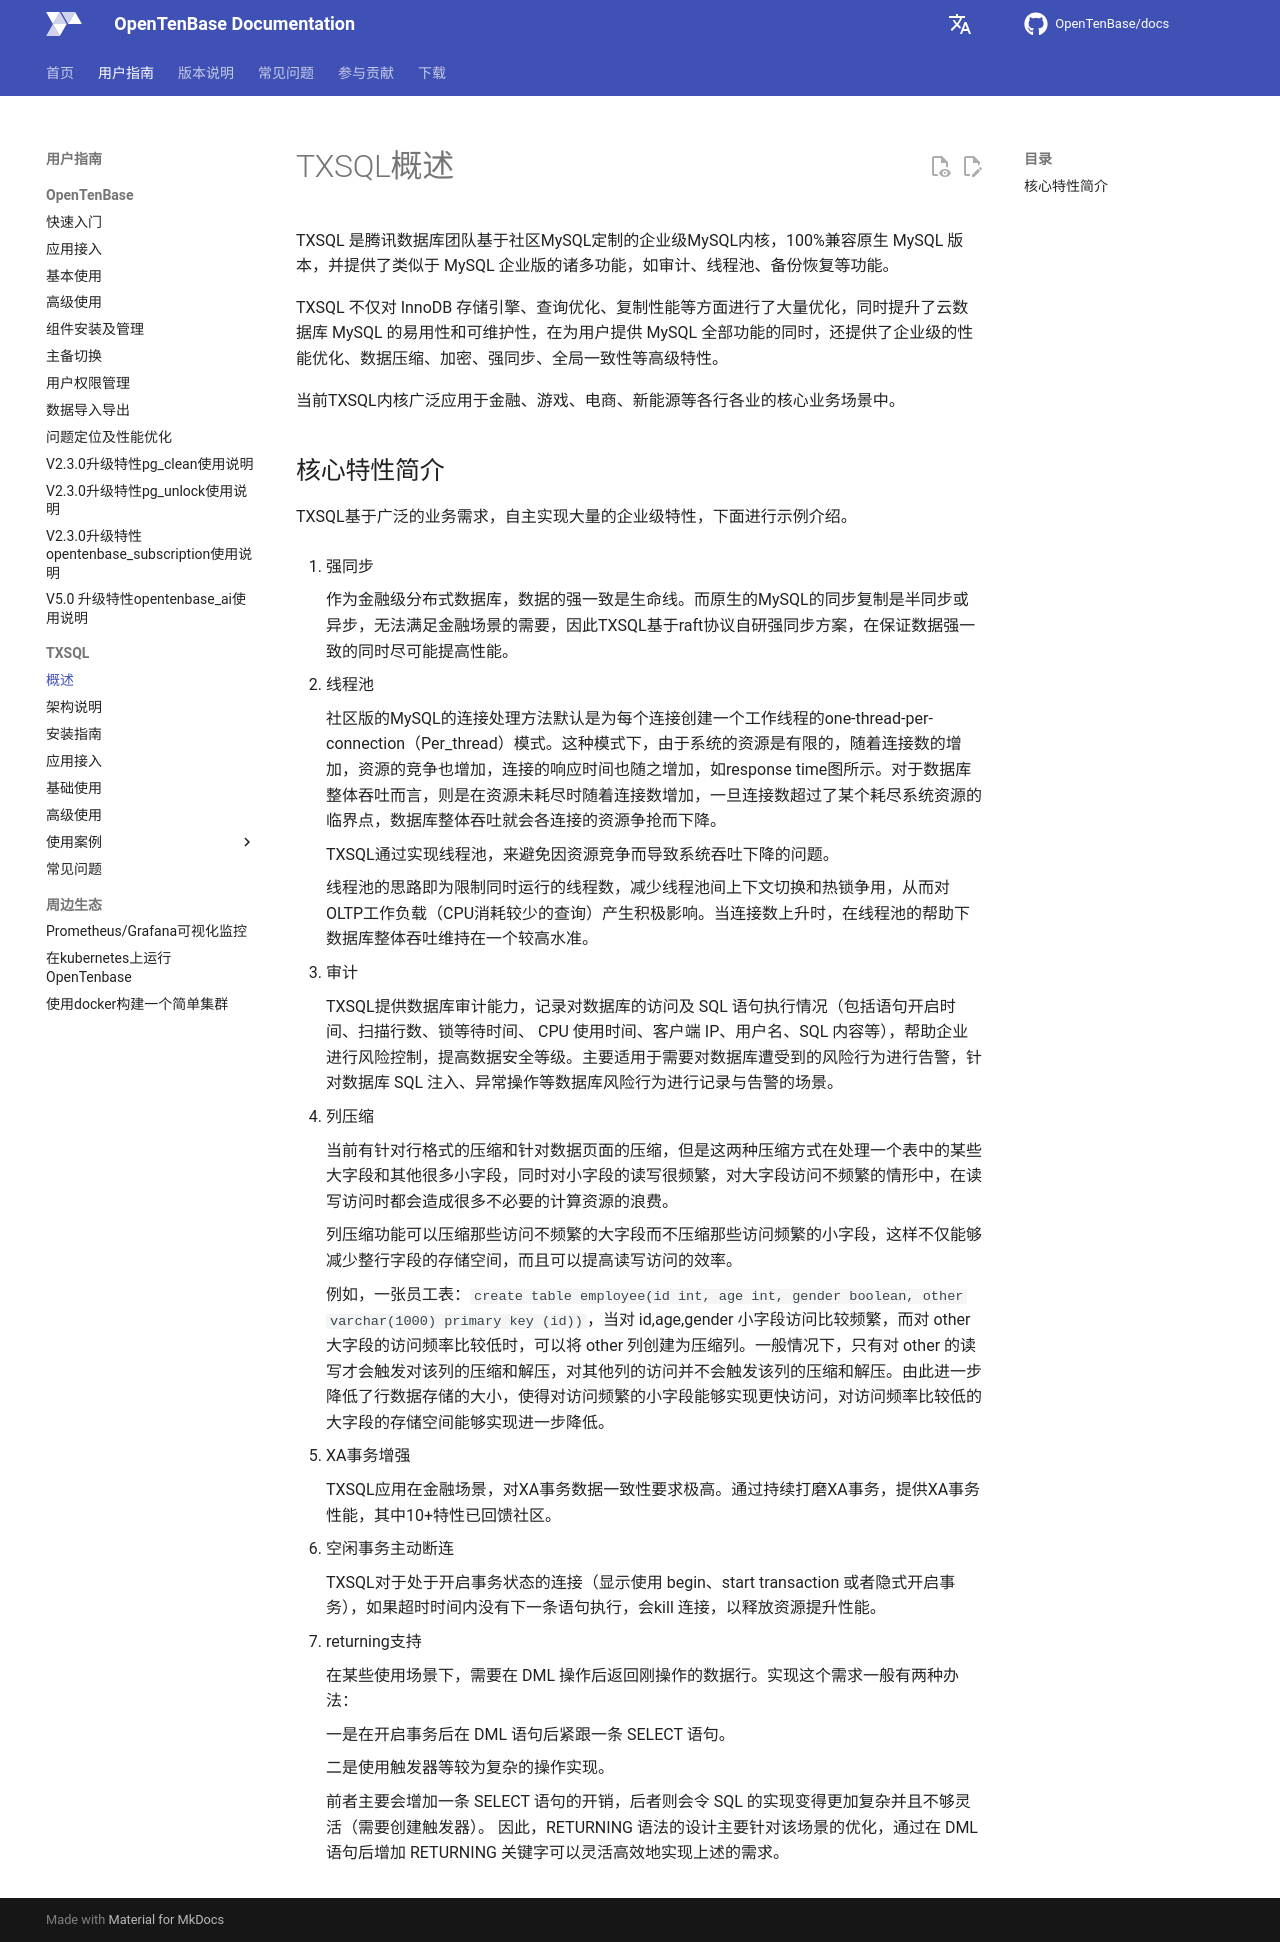

repository: OpenTenBase/docs · page: guide/16-txsql_quickstart/index.html · generator: mkdocs

# TXSQL概述
TXSQL 是腾讯数据库团队基于社区MySQL定制的企业级MySQL内核，100%兼容原生 MySQL 版本，并提供了类似于 MySQL 企业版的诸多功能，如审计、线程池、备份恢复等功能。

TXSQL 不仅对 InnoDB 存储引擎、查询优化、复制性能等方面进行了大量优化，同时提升了云数据库 MySQL 的易用性和可维护性，在为用户提供 MySQL 全部功能的同时，还提供了企业级的性能优化、数据压缩、加密、强同步、全局一致性等高级特性。

当前TXSQL内核广泛应用于金融、游戏、电商、新能源等各行各业的核心业务场景中。

## 核心特性简介
TXSQL基于广泛的业务需求，自主实现大量的企业级特性，下面进行示例介绍。

1. 强同步

    作为金融级分布式数据库，数据的强一致是生命线。而原生的MySQL的同步复制是半同步或异步，无法满足金融场景的需要，因此TXSQL基于raft协议自研强同步方案，在保证数据强一致的同时尽可能提高性能。

2. 线程池

    社区版的MySQL的连接处理方法默认是为每个连接创建一个工作线程的one-thread-per-connection（Per_thread）模式。这种模式下，由于系统的资源是有限的，随着连接数的增加，资源的竞争也增加，连接的响应时间也随之增加，如response time图所示。对于数据库整体吞吐而言，则是在资源未耗尽时随着连接数增加，一旦连接数超过了某个耗尽系统资源的临界点，数据库整体吞吐就会各连接的资源争抢而下降。

    TXSQL通过实现线程池，来避免因资源竞争而导致系统吞吐下降的问题。

    线程池的思路即为限制同时运行的线程数，减少线程池间上下文切换和热锁争用，从而对OLTP工作负载（CPU消耗较少的查询）产生积极影响。当连接数上升时，在线程池的帮助下数据库整体吞吐维持在一个较高水准。

3. 审计

    TXSQL提供数据库审计能力，记录对数据库的访问及 SQL 语句执行情况（包括语句开启时间、扫描行数、锁等待时间、 CPU 使用时间、客户端 IP、用户名、SQL 内容等），帮助企业进行风险控制，提高数据安全等级。主要适用于需要对数据库遭受到的风险行为进行告警，针对数据库 SQL 注入、异常操作等数据库风险行为进行记录与告警的场景。

4. 列压缩

    当前有针对行格式的压缩和针对数据页面的压缩，但是这两种压缩方式在处理一个表中的某些大字段和其他很多小字段，同时对小字段的读写很频繁，对大字段访问不频繁的情形中，在读写访问时都会造成很多不必要的计算资源的浪费。

    列压缩功能可以压缩那些访问不频繁的大字段而不压缩那些访问频繁的小字段，这样不仅能够减少整行字段的存储空间，而且可以提高读写访问的效率。

    例如，一张员工表：`create table employee(id int, age int, gender boolean, other varchar(1000) primary key (id))`，当对 id,age,gender 小字段访问比较频繁，而对 other 大字段的访问频率比较低时，可以将 other 列创建为压缩列。一般情况下，只有对 other 的读写才会触发对该列的压缩和解压，对其他列的访问并不会触发该列的压缩和解压。由此进一步降低了行数据存储的大小，使得对访问频繁的小字段能够实现更快访问，对访问频率比较低的大字段的存储空间能够实现进一步降低。

5. XA事务增强

    TXSQL应用在金融场景，对XA事务数据一致性要求极高。通过持续打磨XA事务，提供XA事务性能，其中10+特性已回馈社区。

6. 空闲事务主动断连

    TXSQL对于处于开启事务状态的连接（显示使用 begin、start transaction 或者隐式开启事务），如果超时时间内没有下一条语句执行，会kill 连接，以释放资源提升性能。

7. returning支持

    在某些使用场景下，需要在 DML 操作后返回刚操作的数据行。实现这个需求一般有两种办法：

    一是在开启事务后在 DML 语句后紧跟一条 SELECT 语句。

    二是使用触发器等较为复杂的操作实现。

    前者主要会增加一条 SELECT 语句的开销，后者则会令 SQL 的实现变得更加复杂并且不够灵活（需要创建触发器）。 因此，RETURNING 语法的设计主要针对该场景的优化，通过在 DML 语句后增加 RETURNING 关键字可以灵活高效地实现上述的需求。
